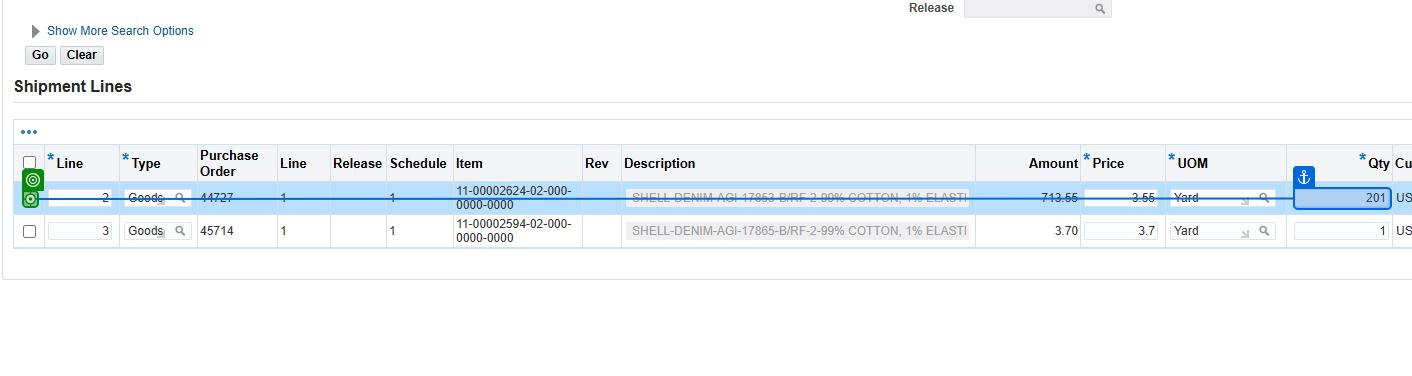
Task: M and J Commercial Shipment Entry Process

Workflow: Shipment-Lines_Landed-Cost-Management

Step 1: check the text box 'Select' in window 'Landed Cost Management' (chrome.exe)

Step 2: click on the button 'Save' in window 'Landed Cost Management' (chrome.exe) (no picture)

Step 3: select "Submit" in the drop-down 'Actions' in window 'Landed Cost Management' (chrome.exe) (no picture)

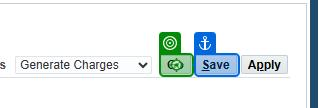
Step 4: click on the button 'Go' in window 'Landed Cost Management' (chrome.exe)
